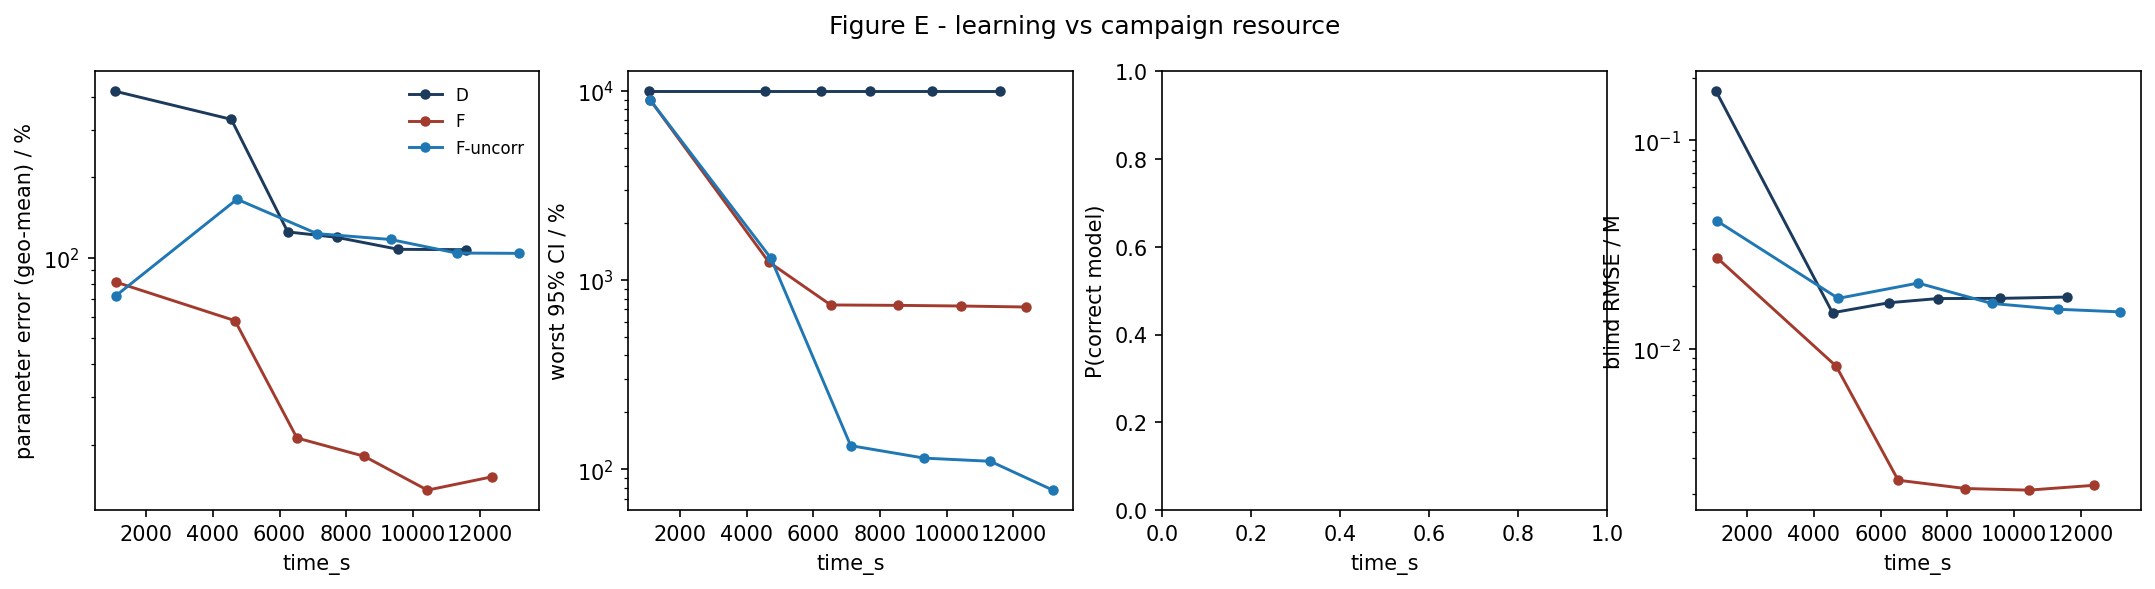

The table this chart was drawn from, first rows:
strategy, time_s, param_err_pct, max_rel_ci_pct, p_correct, blind_rmse_M
D, 1063, 419.8, 10000, nan, 0.1723
D, 4555, 329.2, 10000, nan, 0.01488
D, 6247, 124.9, 10000, nan, 0.01663
D, 7715, 119.2, 10000, nan, 0.01742
D, 9562, 107.5, 10000, nan, 0.01745
D, 11588, 107.2, 10000, nan, 0.01771
F, 1104, 80.98, 9020, nan, 0.02723
F, 4666, 58.14, 1249, nan, 0.008247
F, 6523, 21.17, 739.8, nan, 0.00234
F, 8539, 18.08, 736.2, nan, 0.002135
F, 10433, 13.51, 730.4, nan, 0.002097
F, 12379, 15.16, 721.6, nan, 0.002211
F-uncorr, 1104, 72.21, 9020, nan, 0.04094
F-uncorr, 4726, 165.5, 1312, nan, 0.01745
F-uncorr, 7122, 123, 133.4, nan, 0.02066
F-uncorr, 9327, 117, 114.6, nan, 0.0165
F-uncorr, 11307, 104.1, 110.2, nan, 0.01547
F-uncorr, 13182, 103.8, 77.58, nan, 0.01503
